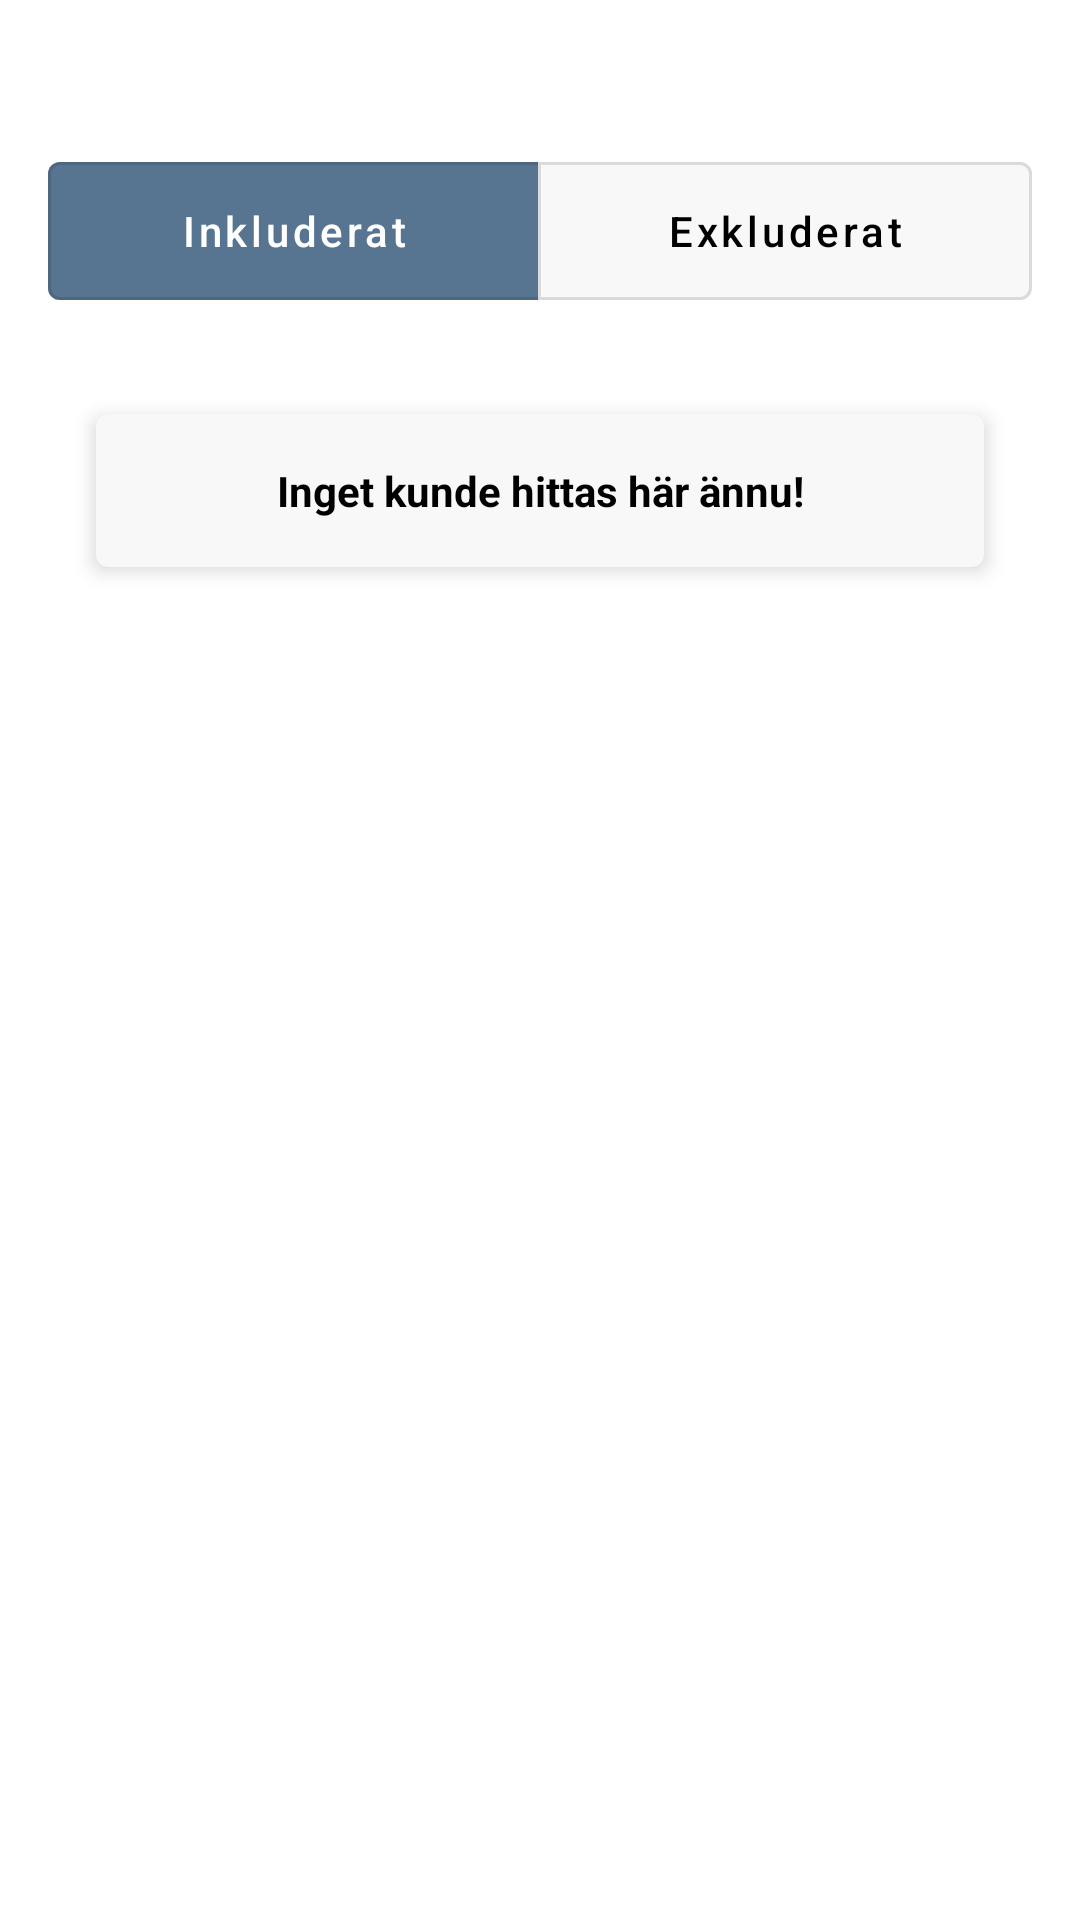

Reconstruct the res/layout file that produces this screen, plus the resources it refers to.
<!-- AndroidManifest.xml: application theme Theme.Frontend_android -->
<!-- res/layout/test_list_data.xml -->
<LinearLayout xmlns:android="http://schemas.android.com/apk/res/android"
    android:layout_width="match_parent"
    android:layout_height="wrap_content"
    xmlns:app="http://schemas.android.com/apk/res-auto"
    xmlns:tools="http://schemas.android.com/tools"
    android:orientation="vertical"
    android:id="@+id/main"
    android:background="@android:color/white"
    android:padding="16dp"
    tools:context=".ui.dashboard.DashboardFragment">


    <com.google.android.material.button.MaterialButtonToggleGroup
        android:id="@+id/toggleGroup"
        android:layout_width="match_parent"
        android:layout_height="wrap_content"
        app:singleSelection="true"
        android:layout_marginTop="32dp"
        android:layout_marginBottom="16dp">

        <com.google.android.material.button.MaterialButton
            android:id="@+id/btnMyProjects"
            style="@style/Widget.MaterialComponents.Button.OutlinedButton"
            android:layout_width="0dp"
            android:layout_height="58dp"
            android:layout_weight="1"
            android:backgroundTint="#577590"
            android:textColor="@color/white"
            android:text="@string/inkluderat"
            android:textAllCaps="false"/>

        <com.google.android.material.button.MaterialButton
            android:id="@+id/btnCreateProjects"
            style="@style/Widget.MaterialComponents.Button.OutlinedButton"
            android:layout_width="0dp"
            android:layout_height="58dp"
            android:layout_weight="1"
            android:backgroundTint="#F9F8F8"
            android:textColor="@color/black"
            android:text="@string/exkluderat"
            android:textAllCaps="false"/>
    </com.google.android.material.button.MaterialButtonToggleGroup>

    <com.google.android.material.card.MaterialCardView
        android:id="@+id/no_projects"
        android:layout_width="match_parent"
        android:layout_height="wrap_content"
        android:layout_margin="16dp"
        app:cardElevation="4dp"
        android:backgroundTint="@color/card_layout_color">

        <TextView
            android:layout_width="match_parent"
            android:layout_height="wrap_content"
            android:padding="16dp"
            android:text="@string/no_data_found"
            android:textStyle="bold"
            android:textColor="@color/black"
            android:gravity="center"/>
    </com.google.android.material.card.MaterialCardView>


    <androidx.recyclerview.widget.RecyclerView
        android:id="@+id/projectsRecyclerView"
        android:layout_width="match_parent"
        android:layout_height="wrap_content"
        android:background="@color/white"
        app:layout_constraintTop_toBottomOf="@id/btnCreateProjects"
        app:layout_constraintStart_toStartOf="parent"
        app:layout_constraintEnd_toEndOf="parent"
        android:layout_margin="16dp" />


</LinearLayout>
<!-- resources referenced by this layout -->
<resources>
  <color name="black">#FF000000</color>
  <color name="card_layout_color">#F9F8F8</color>
  <color name="white">#FFFFFFFF</color>
  <string name="exkluderat">Exkluderat</string>
  <string name="inkluderat">Inkluderat</string>
  <string name="no_data_found">Inget kunde hittas här ännu!</string>
  <style name="Theme.Frontend_android" parent="Theme.MaterialComponents.DayNight.DarkActionBar">
          
          <item name="colorPrimary">@color/purple_500</item>
          <item name="colorPrimaryVariant">@color/purple_700</item>
          <item name="colorOnPrimary">@color/white</item>
          
          <item name="colorSecondary">@color/teal_200</item>
          <item name="colorSecondaryVariant">@color/teal_700</item>
          <item name="colorOnSecondary">@color/black</item>
          
          <item name="android:statusBarColor">?attr/colorPrimaryVariant</item>
          
          <item name="materialButtonStyle">@style/Theme_Three_Button</item>
          <item name="android:windowBackground">#090909</item>
  
  
          <item name="editTextStyle">@style/CustomEditTextStyle</item>
      </style>
  <color name="purple_500">#FF6200EE</color>
  <color name="purple_700">#FF3700B3</color>
  <color name="teal_200">#FF03DAC5</color>
  <color name="teal_700">#FF018786</color>
  <style name="Theme_Three_Button" parent="Widget.MaterialComponents.Button.TextButton">
          <item name="android:layout_width">match_parent</item>
          <item name="android:layout_height">56dp</item>
          <item name="android:backgroundTint">#5E6AD2</item>
          <item name="android:textColor">@color/white</item>
          <item name="cornerRadius">5dp</item>
          <item name="iconGravity">textStart</item>
          <item name="iconPadding">0dp</item>
          <item name="android:padding">0dp</item>
          <item name="android:textAllCaps">false</item>
      </style>
  <style name="CustomEditTextStyle" parent="Widget.AppCompat.EditText">
          <item name="android:background">@drawable/edit_text_draw</item>
          <item name="android:padding">12dp</item>
          <item name="android:textColor">@color/font_color_active</item>
          <item name="android:textColorHint">@color/font_color_inactive</item>
      </style>
  <!-- drawable edit_text_draw (drawable) -->
  <?xml version="1.0" encoding="utf-8"?>
  <shape xmlns:android="http://schemas.android.com/apk/res/android">
      <solid android:color="@android:color/transparent" />
      <corners android:radius="12dp"/>
      <stroke android:width="1dp" android:color="@color/light_gray_1" />
  </shape>
  <color name="font_color_active">#353333</color>
  <color name="font_color_inactive">#B4B4B5</color>
  <color name="light_gray_1">#353333</color>
</resources>
